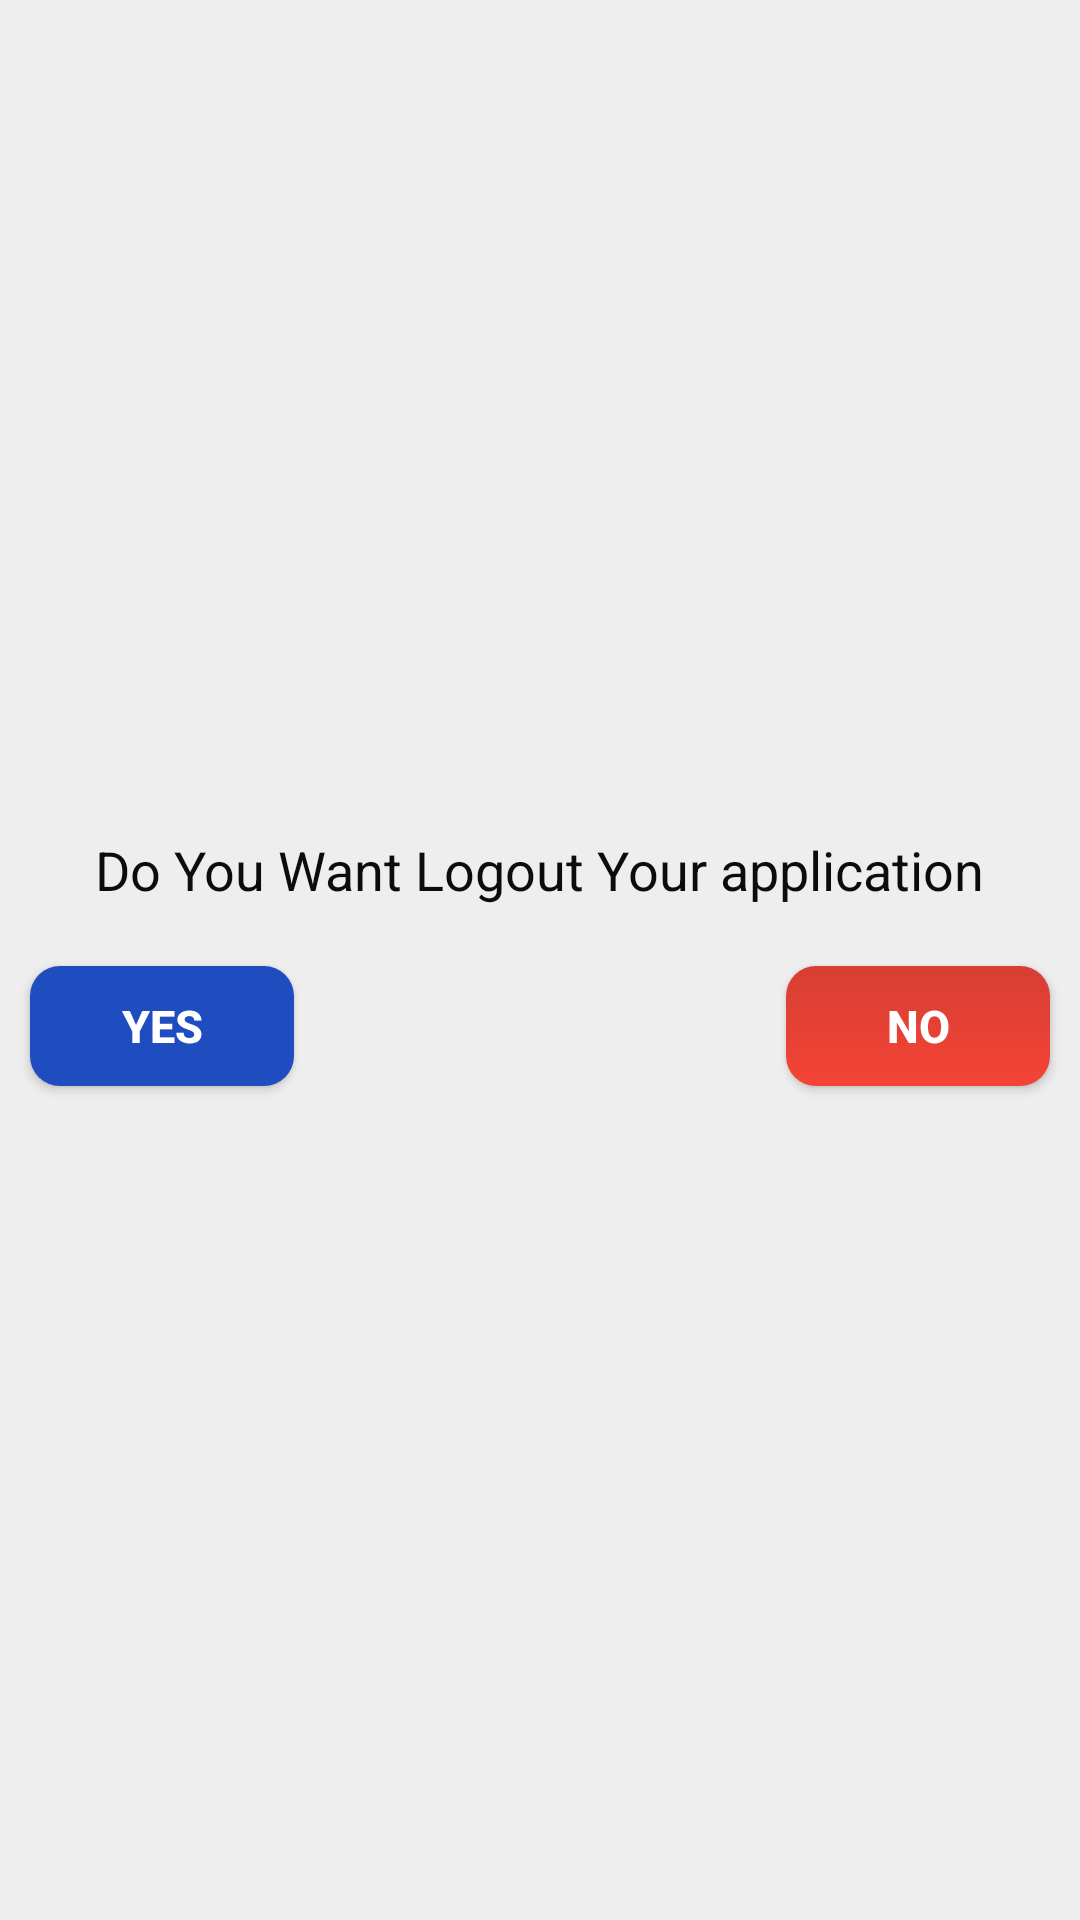

Reconstruct the res/layout file that produces this screen, plus the resources it refers to.
<!-- AndroidManifest.xml: application theme GroceMart -->
<!-- res/layout/condition_logout.xml -->
<?xml version="1.0" encoding="utf-8"?>
<RelativeLayout
    xmlns:android="http://schemas.android.com/apk/res/android"
    android:layout_width="match_parent"
    android:layout_height="wrap_content"
    android:orientation="vertical"
    android:gravity="center"
    android:layout_margin="@dimen/twenty"
    android:background="#EEEEEE">

    <RelativeLayout
        android:layout_width="match_parent"
        android:layout_height="wrap_content"
        android:background="@drawable/cardback">

    <TextView
        android:id="@+id/editText"
        android:layout_width="wrap_content"
        android:layout_height="wrap_content"
        android:layout_margin="10dp"
        android:text="Do You Want Logout Your application"
        android:textColor="#0C0C0C"
        android:textSize="@dimen/edittextsize"
        android:layout_centerHorizontal="true"/>
    <Button
        android:id="@+id/no"
        android:layout_width="wrap_content"
        android:layout_height="@dimen/forty"
        android:text="No"
        android:textSize="@dimen/textsize"
        android:layout_gravity="end"
        android:layout_margin="@dimen/ten"
        android:layout_below="@+id/editText"
        android:textColor="@color/white"
        android:layout_alignParentRight="true"
        android:textStyle="bold"
        android:background="@drawable/button_update"/>

        <Button
            android:id="@+id/yes"
            android:layout_width="wrap_content"
            android:layout_height="@dimen/forty"
            android:text="Yes"
            android:textSize="@dimen/textsize"
            android:layout_gravity="end"
            android:layout_margin="@dimen/ten"
            android:layout_below="@+id/editText"
            android:textColor="@color/white"
            android:textStyle="bold"
            android:background="@drawable/button_back"/>

    </RelativeLayout>

</RelativeLayout>
<!-- resources referenced by this layout -->
<resources>
  <color name="white">#FFFFFFFF</color>
  <dimen name="edittextsize">18sp</dimen>
  <dimen name="forty">40dp</dimen>
  <dimen name="ten">10dp</dimen>
  <dimen name="textsize">15sp</dimen>
  <dimen name="twenty">20dp</dimen>
  <!-- drawable button_back (drawable) -->
  <?xml version="1.0" encoding="utf-8"?>
  <shape xmlns:android="http://schemas.android.com/apk/res/android"
      android:shape="rectangle">
  
  
      <gradient
          android:angle="90"
          android:endColor="#1f4cbf"
          android:startColor="#1f4cbf"
          android:type="linear" />
  
      <corners
          android:bottomLeftRadius="10dp"
          android:bottomRightRadius="10dp"
          android:topLeftRadius="10dp"
          android:topRightRadius="10dp" />
  </shape>
  <!-- drawable button_update (drawable) -->
  <?xml version="1.0" encoding="utf-8"?>
  <shape xmlns:android="http://schemas.android.com/apk/res/android"
      android:shape="rectangle">
  
  
      <gradient
          android:angle="90"
          android:endColor="#D63F33"
          android:startColor="#F44336"
          android:type="linear" />
  
      <corners
          android:bottomLeftRadius="10dp"
          android:bottomRightRadius="10dp"
          android:topLeftRadius="10dp"
          android:topRightRadius="10dp" />
  </shape>
  <style name="GroceMart" parent="Theme.AppCompat.DayNight.NoActionBar">
          
          <item name="colorPrimary">@color/purple_500</item>
          <item name="colorPrimaryVariant">@color/white</item>
          <item name="colorOnPrimary">@color/white</item>
          
          <item name="colorSecondary">@color/purple_700</item>
          <item name="colorSecondaryVariant">@color/teal_700</item>
          <item name="colorOnSecondary">@color/teal_200</item>
          
          <item name="android:statusBarColor" tools:targetApi="l">?attr/colorPrimaryVariant</item>
          
      </style>
  <color name="purple_500">#FF6200EE</color>
  <color name="purple_700">#FF3700B3</color>
  <color name="teal_700">#FF018786</color>
  <color name="teal_200">#FF03DAC5</color>
</resources>
